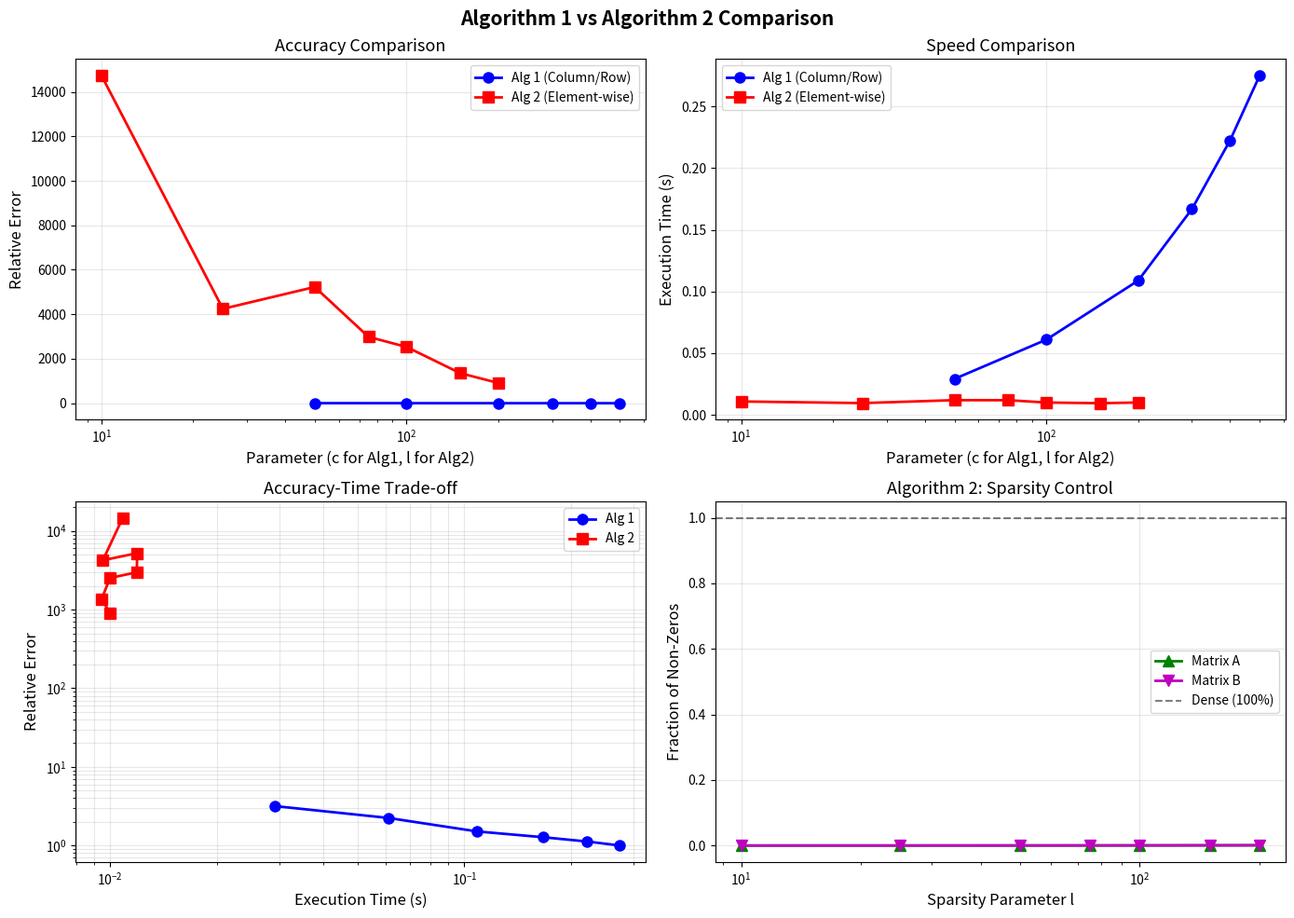

Generate this figure with matplotlib:
import numpy as np
import time
import matplotlib.pyplot as plt

def sparsify_matrix(M, l_val, seed=None):
    """
    Element-wise sparsification of matrix M.
    
    Parameters:
    -----------
    M : ndarray - input matrix
    l_val : float - sparsity parameter (larger = denser)
    seed : int - random seed (optional)
    
    Returns:
    --------
    M_sparse : ndarray - sparsified matrix
    p_ij : ndarray - probabilities used
    nnz : int - number of non-zero elements
    """
    if seed is not None:
        np.random.seed(seed)
    
    m, n = M.shape
    
    # Compute Frobenius norm squared
    frob_norm_sq = np.sum(M**2)
    
    # Compute probabilities for each element
    p_ij = np.minimum(1.0, (l_val * M**2) / frob_norm_sq)
    
    # Create sparsified matrix
    M_sparse = np.zeros_like(M)
    
    # Generate random mask
    mask = np.random.random((m, n)) < p_ij
    
    # Keep and scale elements
    # Avoid division by zero
    p_safe = np.where(p_ij > 0, p_ij, 1.0)
    M_sparse[mask] = M[mask] / p_safe[mask]
    
    # Count non-zeros
    nnz = np.sum(mask)
    
    return M_sparse, p_ij, nnz


def matmul_alg_2(A, B, l, l_prime, seed=None):
    """
    Algorithm 2: Element-wise sparsification for matrix multiplication.
    
    Parameters:
    -----------
    A : ndarray (m x n)
    B : ndarray (n x p)
    l : float - sparsity parameter for A
    l_prime : float - sparsity parameter for B
    seed : int - random seed (optional)
    
    Returns:
    --------
    M : ndarray (m x p) - approximation of AB
    sparsity_A : float - fraction of non-zeros in A
    sparsity_B : float - fraction of non-zeros in B
    """
    if seed is not None:
        np.random.seed(seed)
    
    # Sparsify A and B
    A_sparse, p_A, nnz_A = sparsify_matrix(A, l, seed)
    B_sparse, p_B, nnz_B = sparsify_matrix(B, l_prime, seed+1 if seed else None)
    
    # Compute sparsity (fraction of non-zeros)
    sparsity_A = nnz_A / A.size
    sparsity_B = nnz_B / B.size
    
    # Multiply sparsified matrices
    M = A_sparse @ B_sparse
    
    return M, sparsity_A, sparsity_B


def compare_algorithms(A, B, c_values, l_values, n_trials=5, seed=42):
    """
    Compare Algorithm 1 (column/row sampling) and Algorithm 2 (element-wise).
    """
    np.random.seed(seed)
    
    # Compute exact product
    print("Computing exact product...")
    C_exact = A @ B
    exact_norm = np.linalg.norm(C_exact, 'fro')
    
    # Precompute probabilities for Algorithm 1
    norms_A = np.linalg.norm(A, axis=0)
    norms_B = np.linalg.norm(B, axis=1)
    p_probs = norms_A * norms_B
    p_probs = p_probs / np.sum(p_probs)
    
    results = {
        'alg1_c': [], 'alg1_error': [], 'alg1_time': [],
        'alg2_l': [], 'alg2_error': [], 'alg2_time': [],
        'alg2_sparsity_A': [], 'alg2_sparsity_B': []
    }
    
    print("\n" + "="*80)
    print("ALGORITHM 1: Column/Row Sampling")
    print("="*80)
    print(f"{'c':>8} | {'Rel. Error':>12} | {'Time (s)':>10}")
    print("-"*80)
    
    for c in c_values:
        errors = []
        times = []
        
        for trial in range(n_trials):
            t0 = time.time()
            
            # Algorithm 1
            m, n, p = A.shape[0], A.shape[1], B.shape[1]
            M = np.zeros((m, p))
            sampled_indices = np.random.choice(n, size=c, p=p_probs)
            
            for k in sampled_indices:
                outer_prod = A[:, k:k+1] @ B[k:k+1, :]
                M += outer_prod / (c * p_probs[k])
            
            elapsed = time.time() - t0
            rel_error = np.linalg.norm(C_exact - M, 'fro') / exact_norm
            errors.append(rel_error)
            times.append(elapsed)
        
        mean_error = np.mean(errors)
        mean_time = np.mean(times)
        
        results['alg1_c'].append(c)
        results['alg1_error'].append(mean_error)
        results['alg1_time'].append(mean_time)
        
        print(f"{c:8d} | {mean_error:12.4e} | {mean_time:10.4f}")
    
    print("\n" + "="*80)
    print("ALGORITHM 2: Element-wise Sparsification")
    print("="*80)
    print(f"{'l':>8} | {'Rel. Error':>12} | {'Time (s)':>10} | {'Sparsity A':>12} | {'Sparsity B':>12}")
    print("-"*80)
    
    for l in l_values:
        errors = []
        times = []
        sparsity_A_list = []
        sparsity_B_list = []
        
        for trial in range(n_trials):
            t0 = time.time()
            
            # Algorithm 2
            M, sp_A, sp_B = matmul_alg_2(A, B, l, l, seed+trial)
            
            elapsed = time.time() - t0
            rel_error = np.linalg.norm(C_exact - M, 'fro') / exact_norm
            errors.append(rel_error)
            times.append(elapsed)
            sparsity_A_list.append(sp_A)
            sparsity_B_list.append(sp_B)
        
        mean_error = np.mean(errors)
        mean_time = np.mean(times)
        mean_sp_A = np.mean(sparsity_A_list)
        mean_sp_B = np.mean(sparsity_B_list)
        
        results['alg2_l'].append(l)
        results['alg2_error'].append(mean_error)
        results['alg2_time'].append(mean_time)
        results['alg2_sparsity_A'].append(mean_sp_A)
        results['alg2_sparsity_B'].append(mean_sp_B)
        
        print(f"{l:8.1f} | {mean_error:12.4e} | {mean_time:10.4f} | {mean_sp_A:12.4f} | {mean_sp_B:12.4f}")
    
    return results, C_exact


def plot_comparison(results, C_exact, save_path=None):
    """Plot comparison of Algorithm 1 and Algorithm 2."""
    
    fig, axes = plt.subplots(2, 2, figsize=(14, 10))
    
    # Plot 1: Error vs parameter (c or l)
    ax1 = axes[0, 0]
    ax1.semilogx(results['alg1_c'], results['alg1_error'], 'bo-', 
                 label='Alg 1 (Column/Row)', markersize=8, linewidth=2)
    ax1.semilogx(results['alg2_l'], results['alg2_error'], 'rs-', 
                 label='Alg 2 (Element-wise)', markersize=8, linewidth=2)
    ax1.set_xlabel('Parameter (c for Alg1, l for Alg2)', fontsize=12)
    ax1.set_ylabel('Relative Error', fontsize=12)
    ax1.set_title('Accuracy Comparison', fontsize=13)
    ax1.grid(True, alpha=0.3)
    ax1.legend(fontsize=10)
    
    # Plot 2: Time vs parameter
    ax2 = axes[0, 1]
    ax2.semilogx(results['alg1_c'], results['alg1_time'], 'bo-', 
                 label='Alg 1 (Column/Row)', markersize=8, linewidth=2)
    ax2.semilogx(results['alg2_l'], results['alg2_time'], 'rs-', 
                 label='Alg 2 (Element-wise)', markersize=8, linewidth=2)
    ax2.set_xlabel('Parameter (c for Alg1, l for Alg2)', fontsize=12)
    ax2.set_ylabel('Execution Time (s)', fontsize=12)
    ax2.set_title('Speed Comparison', fontsize=13)
    ax2.grid(True, alpha=0.3)
    ax2.legend(fontsize=10)
    
    # Plot 3: Error vs Time (trade-off)
    ax3 = axes[1, 0]
    ax3.loglog(results['alg1_time'], results['alg1_error'], 'bo-', 
               label='Alg 1', markersize=8, linewidth=2)
    ax3.loglog(results['alg2_time'], results['alg2_error'], 'rs-', 
               label='Alg 2', markersize=8, linewidth=2)
    ax3.set_xlabel('Execution Time (s)', fontsize=12)
    ax3.set_ylabel('Relative Error', fontsize=12)
    ax3.set_title('Accuracy-Time Trade-off', fontsize=13)
    ax3.grid(True, which='both', alpha=0.3)
    ax3.legend(fontsize=10)
    
    # Plot 4: Sparsity vs l (for Algorithm 2)
    ax4 = axes[1, 1]
    ax4.semilogx(results['alg2_l'], results['alg2_sparsity_A'], 'g^-', 
                 label='Matrix A', markersize=8, linewidth=2)
    ax4.semilogx(results['alg2_l'], results['alg2_sparsity_B'], 'mv-', 
                 label='Matrix B', markersize=8, linewidth=2)
    ax4.axhline(y=1.0, color='k', linestyle='--', alpha=0.5, label='Dense (100%)')
    ax4.set_xlabel('Sparsity Parameter l', fontsize=12)
    ax4.set_ylabel('Fraction of Non-Zeros', fontsize=12)
    ax4.set_title('Algorithm 2: Sparsity Control', fontsize=13)
    ax4.grid(True, alpha=0.3)
    ax4.legend(fontsize=10)
    
    plt.suptitle('Algorithm 1 vs Algorithm 2 Comparison', fontsize=15, fontweight='bold')
    plt.tight_layout()
    
    if save_path:
        plt.savefig(save_path, dpi=150, bbox_inches='tight')
        print(f"\nPlot saved to: {save_path}")
    
    plt.show()


def main():
    """Main experiment."""
    print("="*80)
    print("COMPARING ALGORITHM 1 vs ALGORITHM 2")
    print("="*80)
    
    # Configuration
    np.random.seed(42)
    m, n, p = 500, 500, 500  # Smaller for faster comparison
    
    print(f"\nMatrix dimensions: A({m}×{n}), B({n}×{p})\n")
    
    # Generate matrices
    A = np.random.randn(m, n).astype(np.float64)
    B = np.random.randn(n, p).astype(np.float64)
    
    # Parameters to test
    c_values = [50, 100, 200, 300, 400, 500]
    l_values = [10, 25, 50, 75, 100, 150, 200]
    
    print("Running experiments...")
    results, C_exact = compare_algorithms(A, B, c_values, l_values, n_trials=3)
    
    # Plot comparison
    print("\nGenerating plots...")
    plot_comparison(results, C_exact, save_path='alg1_vs_alg2_comparison.png')
    
    print("\n" + "="*80)
    print("Experiment complete!")
    print("="*80)


if __name__ == "__main__":
    main()
